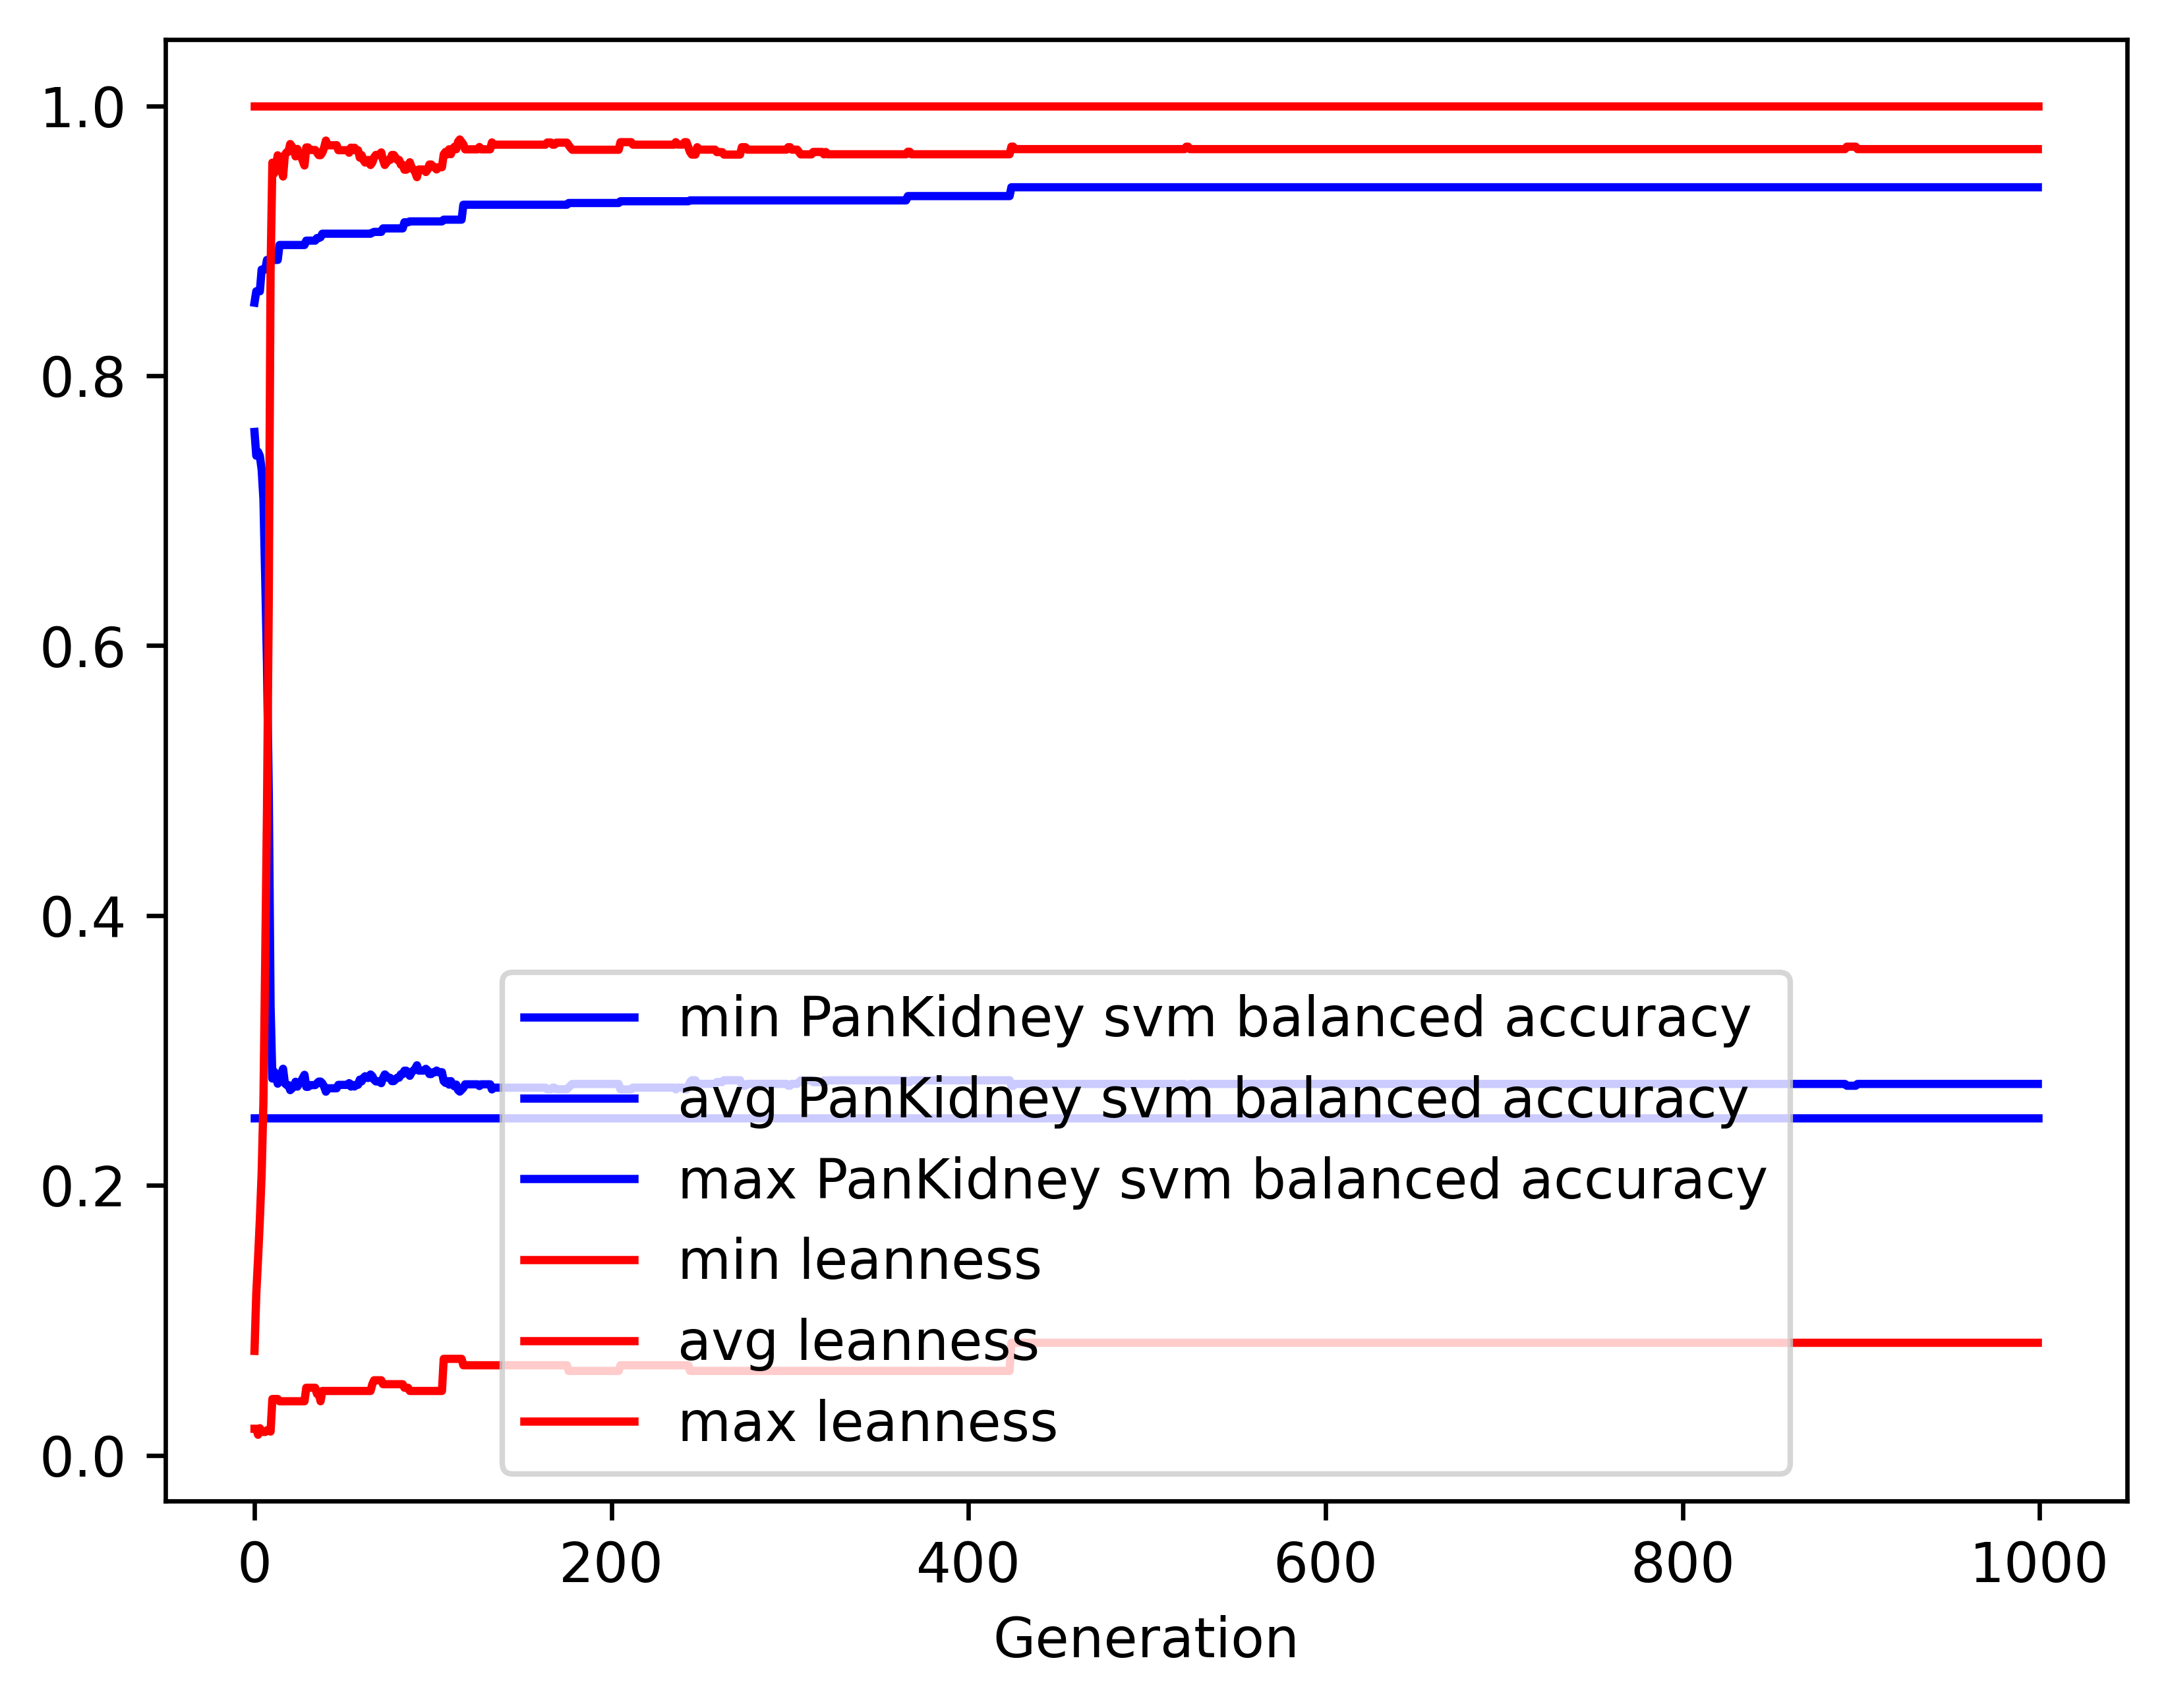

The file beside this chart, header and first rows:
gen, evals, gen_feats, explored, PanKidney svm balanced accuracy_min, PanKidney svm balanced accuracy_avg, PanKidney svm balanced accuracy_max, PanKidney svm balanced accuracy_std, leanness_min, leanness_avg, leanness_max, leanness_std
0, 500, 9243, 9243, 0.25, 0.7583, 0.8541, 0.1044, 0.01961, 0.0773, 1.0, 0.1223
1, 371, 5753, 9476, 0.25, 0.7407, 0.8626, 0.1346, 0.01961, 0.1198, 1.0, 0.1662
2, 356, 3179, 9724, 0.25, 0.7435, 0.8626, 0.1473, 0.01515, 0.146, 1.0, 0.2051
3, 339, 2226, 9930, 0.25, 0.7405, 0.8626, 0.1613, 0.02, 0.1746, 1.0, 0.2429
4, 369, 1603, 10141, 0.25, 0.7305, 0.8787, 0.1822, 0.01754, 0.2088, 1.0, 0.2847
5, 357, 1425, 10354, 0.25, 0.7087, 0.8787, 0.2165, 0.01724, 0.262, 1.0, 0.3423
6, 341, 1073, 10552, 0.25, 0.6502, 0.8787, 0.2508, 0.01724, 0.3667, 1.0, 0.3929
7, 337, 867, 10762, 0.25, 0.5863, 0.8858, 0.2818, 0.01852, 0.4785, 1.0, 0.4385
8, 354, 840, 10945, 0.25, 0.4896, 0.8858, 0.285, 0.01818, 0.6354, 1.0, 0.4359
9, 324, 641, 11120, 0.25, 0.3331, 0.8858, 0.2037, 0.01754, 0.8779, 1.0, 0.3015
10, 311, 539, 11301, 0.25, 0.2791, 0.8858, 0.1275, 0.04167, 0.9579, 1.0, 0.186
11, 336, 569, 11500, 0.25, 0.2843, 0.8858, 0.1386, 0.04167, 0.9499, 1.0, 0.2036
12, 312, 526, 11674, 0.25, 0.2811, 0.8858, 0.1331, 0.04167, 0.9545, 1.0, 0.1957
13, 306, 515, 11861, 0.25, 0.2753, 0.8858, 0.1213, 0.04167, 0.9633, 1.0, 0.1773
14, 301, 528, 12023, 0.25, 0.2802, 0.8969, 0.132, 0.04, 0.9567, 1.0, 0.1913
15, 316, 526, 12180, 0.25, 0.2827, 0.8969, 0.1373, 0.04, 0.9529, 1.0, 0.1993
16, 310, 545, 12345, 0.25, 0.2864, 0.8969, 0.1443, 0.04, 0.9476, 1.0, 0.2096
17, 316, 548, 12489, 0.25, 0.2756, 0.8969, 0.1225, 0.04, 0.9637, 1.0, 0.1759
18, 310, 514, 12643, 0.25, 0.2744, 0.8969, 0.1197, 0.04, 0.9655, 1.0, 0.1715
19, 315, 518, 12777, 0.25, 0.2743, 0.8969, 0.1195, 0.04, 0.966, 1.0, 0.1695
20, 330, 538, 12913, 0.25, 0.2706, 0.8969, 0.1099, 0.04, 0.9717, 1.0, 0.1537
21, 300, 504, 13040, 0.25, 0.2718, 0.8969, 0.1133, 0.04, 0.9698, 1.0, 0.1591
22, 322, 558, 13199, 0.25, 0.2731, 0.8969, 0.1164, 0.04, 0.968, 1.0, 0.1638
23, 303, 501, 13329, 0.25, 0.2768, 0.8969, 0.1251, 0.04, 0.9625, 1.0, 0.1772
24, 312, 525, 13457, 0.25, 0.2731, 0.8969, 0.1168, 0.04, 0.9681, 1.0, 0.1634
25, 297, 516, 13574, 0.25, 0.2757, 0.8969, 0.1228, 0.04, 0.9645, 1.0, 0.1722
26, 289, 520, 13698, 0.25, 0.2769, 0.8969, 0.1257, 0.04, 0.9627, 1.0, 0.1764
27, 329, 579, 13817, 0.25, 0.2794, 0.8969, 0.1312, 0.04, 0.9593, 1.0, 0.1836
28, 316, 531, 13932, 0.25, 0.2819, 0.8969, 0.1365, 0.04, 0.9558, 1.0, 0.1913
29, 321, 570, 14050, 0.25, 0.273, 0.9001, 0.116, 0.05, 0.9692, 1.0, 0.1575
30, 303, 510, 14154, 0.25, 0.273, 0.9001, 0.116, 0.05, 0.9692, 1.0, 0.1575
31, 321, 518, 14269, 0.25, 0.2743, 0.9001, 0.1193, 0.05, 0.9673, 1.0, 0.1627
32, 305, 514, 14377, 0.25, 0.2743, 0.9001, 0.1193, 0.05, 0.9673, 1.0, 0.1627
33, 304, 495, 14478, 0.25, 0.2743, 0.9001, 0.1193, 0.05, 0.9673, 1.0, 0.1627
34, 327, 534, 14573, 0.25, 0.2743, 0.9001, 0.1193, 0.05, 0.9673, 1.0, 0.1627
35, 313, 527, 14668, 0.25, 0.2756, 0.902, 0.1225, 0.04545, 0.9654, 1.0, 0.1678
36, 307, 504, 14758, 0.25, 0.2769, 0.902, 0.1257, 0.04545, 0.9635, 1.0, 0.1728
37, 300, 502, 14843, 0.25, 0.2769, 0.9026, 0.1257, 0.04, 0.9634, 1.0, 0.1728
38, 303, 518, 14935, 0.25, 0.2756, 0.9052, 0.1226, 0.04762, 0.9654, 1.0, 0.1678
39, 314, 501, 15027, 0.25, 0.2731, 0.9052, 0.1168, 0.04762, 0.969, 1.0, 0.1583
40, 319, 501, 15130, 0.25, 0.2694, 0.9052, 0.1072, 0.04762, 0.9742, 1.0, 0.1442
41, 322, 532, 15241, 0.25, 0.2719, 0.9052, 0.1138, 0.04762, 0.9708, 1.0, 0.1538
42, 321, 512, 15325, 0.25, 0.2719, 0.9052, 0.1138, 0.04762, 0.9708, 1.0, 0.1538
43, 311, 504, 15424, 0.25, 0.2719, 0.9052, 0.1138, 0.04762, 0.9708, 1.0, 0.1538
44, 336, 516, 15505, 0.25, 0.2719, 0.9052, 0.1138, 0.04762, 0.9708, 1.0, 0.1538
45, 306, 509, 15585, 0.25, 0.2719, 0.9052, 0.1138, 0.04762, 0.9708, 1.0, 0.1538
46, 307, 504, 15653, 0.25, 0.2719, 0.9052, 0.1138, 0.04762, 0.9708, 1.0, 0.1533
47, 323, 505, 15739, 0.25, 0.2745, 0.9052, 0.1202, 0.04762, 0.9671, 1.0, 0.1635
48, 310, 494, 15814, 0.25, 0.2745, 0.9052, 0.1202, 0.04762, 0.9671, 1.0, 0.1635
49, 294, 471, 15877, 0.25, 0.2745, 0.9052, 0.1202, 0.04762, 0.9671, 1.0, 0.1635
50, 310, 483, 15949, 0.25, 0.2745, 0.9052, 0.1202, 0.04762, 0.9671, 1.0, 0.1635
51, 307, 480, 16020, 0.25, 0.2745, 0.9052, 0.1202, 0.04762, 0.9671, 1.0, 0.1635
52, 310, 503, 16087, 0.25, 0.2745, 0.9052, 0.1202, 0.04762, 0.9671, 1.0, 0.1635
53, 310, 501, 16158, 0.25, 0.2757, 0.9052, 0.1232, 0.04762, 0.9652, 1.0, 0.1685
54, 327, 508, 16218, 0.25, 0.2732, 0.9052, 0.1171, 0.04762, 0.969, 1.0, 0.1583
55, 306, 519, 16282, 0.25, 0.2745, 0.9052, 0.1203, 0.04762, 0.9671, 1.0, 0.1634
56, 307, 492, 16338, 0.25, 0.2732, 0.9052, 0.1173, 0.04762, 0.969, 1.0, 0.1586
57, 324, 536, 16394, 0.25, 0.2745, 0.9052, 0.1206, 0.04762, 0.9671, 1.0, 0.1637
58, 303, 496, 16455, 0.25, 0.2745, 0.9052, 0.1206, 0.04762, 0.9671, 1.0, 0.1637
59, 306, 487, 16515, 0.25, 0.2783, 0.9052, 0.1294, 0.04762, 0.9616, 1.0, 0.1774
... 940 more rows
